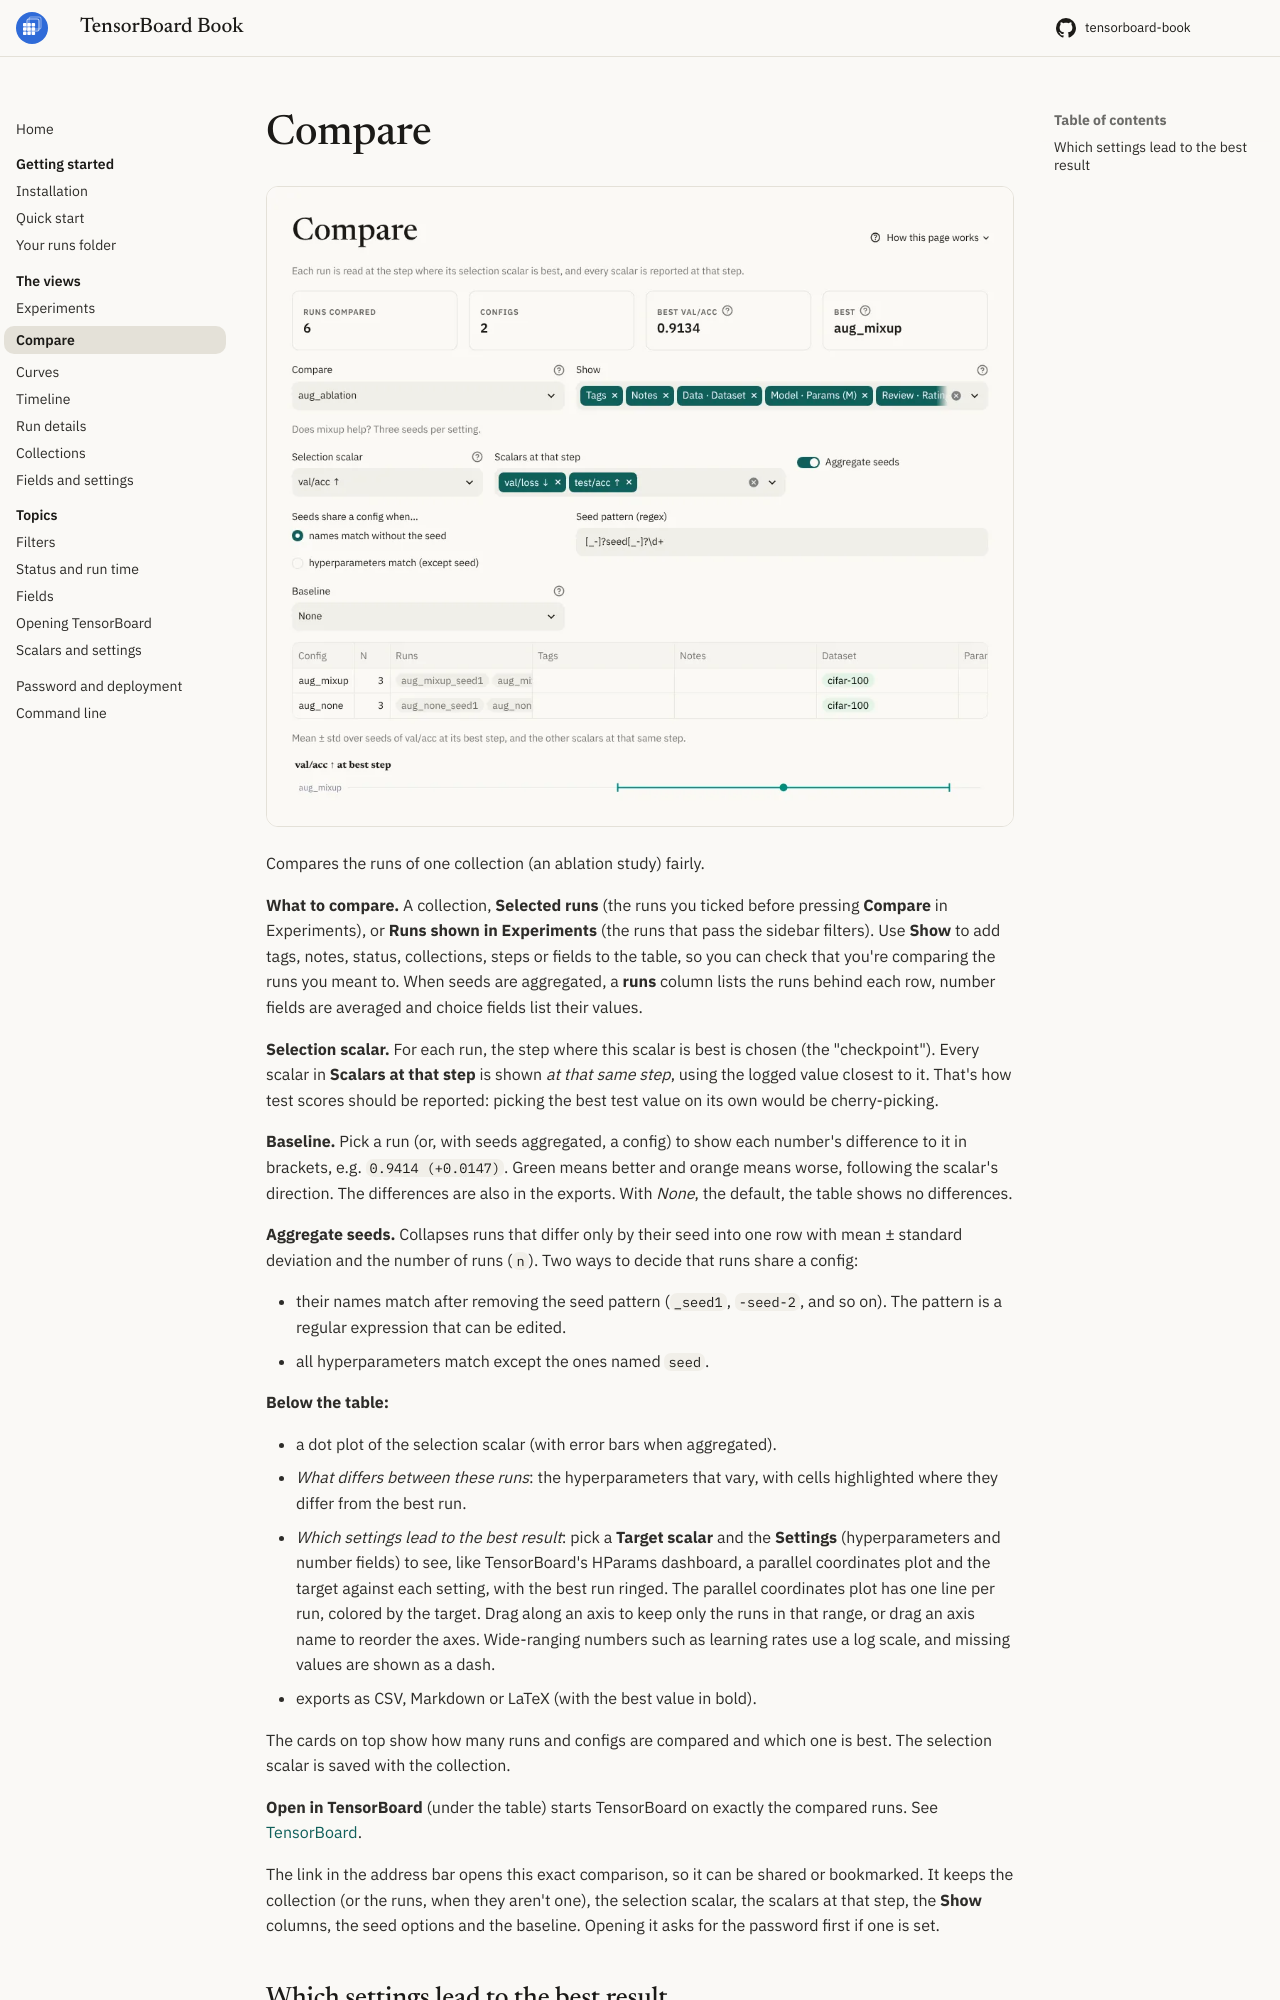

repository: eagomez2/tensorboard-book · page: views/compare/index.html · generator: mkdocs

# Compare

![Compare, with the seeds of an ablation aggregated](../images/compare-light.webp#only-light){ .tb-shot }
![Compare, with the seeds of an ablation aggregated](../images/compare-dark.webp#only-dark){ .tb-shot }

<!-- help: Compare -->
